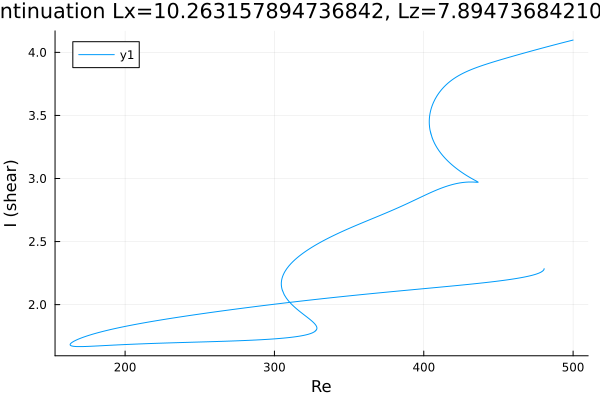

Source data for this figure (header and first rows):
Re, shear
500.0, 4.098
499.7, 4.097
498.3, 4.093
496.9, 4.088
495.5, 4.084
494.1, 4.08
492.6, 4.076
491.2, 4.071
489.8, 4.067
488.4, 4.063
487, 4.058
485.6, 4.054
484.2, 4.049
482.7, 4.045
481.3, 4.04
479.9, 4.036
478.5, 4.031
477.1, 4.027
475.7, 4.022
474.3, 4.018
472.8, 4.013
471.4, 4.009
470, 4.004
468.6, 3.999
467.2, 3.995
465.8, 3.99
464.4, 3.985
462.9, 3.981
461.5, 3.976
460.1, 3.971
458.7, 3.966
457.3, 3.962
455.9, 3.957
454.5, 3.952
453, 3.947
451.6, 3.942
450.2, 3.937
448.8, 3.932
447.4, 3.927
446, 3.922
444.6, 3.917
443.1, 3.911
441.7, 3.906
440.3, 3.9
438.9, 3.895
437.5, 3.889
436.1, 3.883
434.7, 3.877
433.2, 3.87
431.8, 3.864
430.4, 3.857
429, 3.85
427.6, 3.842
426.2, 3.834
424.8, 3.825
423.3, 3.816
421.9, 3.806
420.5, 3.795
419.1, 3.783
417.7, 3.771
... 1,565 more rows
